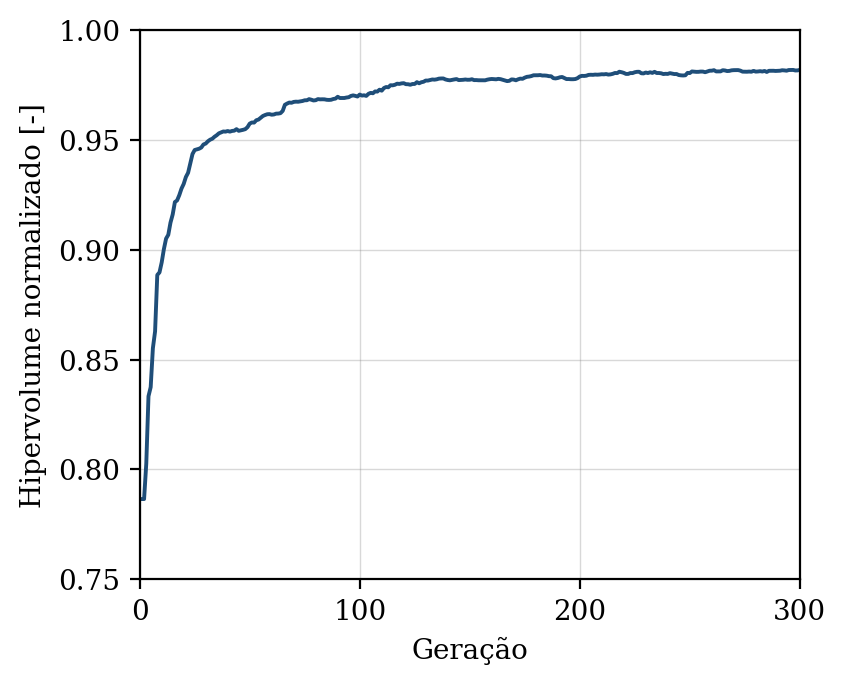

Values plotted in this chart, from the file beside it:
geracao, hipervolume, n_solucoes, n_avaliacoes
1, 0.7865, 5, 50
2, 0.7865, 6, 100
3, 0.8027, 11, 150
4, 0.8333, 16, 200
5, 0.8375, 25, 250
6, 0.8552, 28, 300
7, 0.8629, 23, 350
8, 0.8885, 25, 400
9, 0.8897, 33, 450
10, 0.8942, 39, 500
11, 0.9003, 48, 550
12, 0.9051, 41, 600
13, 0.9068, 50, 650
14, 0.9123, 48, 700
15, 0.9161, 50, 750
16, 0.9217, 50, 800
17, 0.9224, 50, 850
18, 0.9248, 50, 900
19, 0.9278, 50, 950
20, 0.93, 50, 1000
21, 0.9331, 50, 1050
22, 0.935, 50, 1100
23, 0.9393, 50, 1150
24, 0.9435, 50, 1200
25, 0.9454, 50, 1250
26, 0.9457, 50, 1300
27, 0.946, 50, 1350
28, 0.9465, 50, 1400
29, 0.9479, 50, 1450
30, 0.9483, 50, 1500
31, 0.9494, 50, 1550
32, 0.9501, 50, 1600
33, 0.9505, 50, 1650
34, 0.9514, 50, 1700
35, 0.9521, 50, 1750
36, 0.953, 50, 1800
37, 0.9534, 50, 1850
38, 0.9538, 50, 1900
39, 0.9538, 50, 1950
40, 0.954, 50, 2000
41, 0.9538, 50, 2050
42, 0.9541, 50, 2100
43, 0.9542, 50, 2150
44, 0.9549, 50, 2200
45, 0.9541, 50, 2250
46, 0.9543, 50, 2300
47, 0.9546, 50, 2350
48, 0.9549, 50, 2400
49, 0.9558, 50, 2450
50, 0.9574, 50, 2500
51, 0.9579, 50, 2550
52, 0.9579, 50, 2600
53, 0.9589, 50, 2650
54, 0.9592, 50, 2700
55, 0.9601, 50, 2750
56, 0.9609, 50, 2800
57, 0.9613, 50, 2850
58, 0.9617, 50, 2900
59, 0.9617, 50, 2950
60, 0.9615, 50, 3000
... 240 more rows
